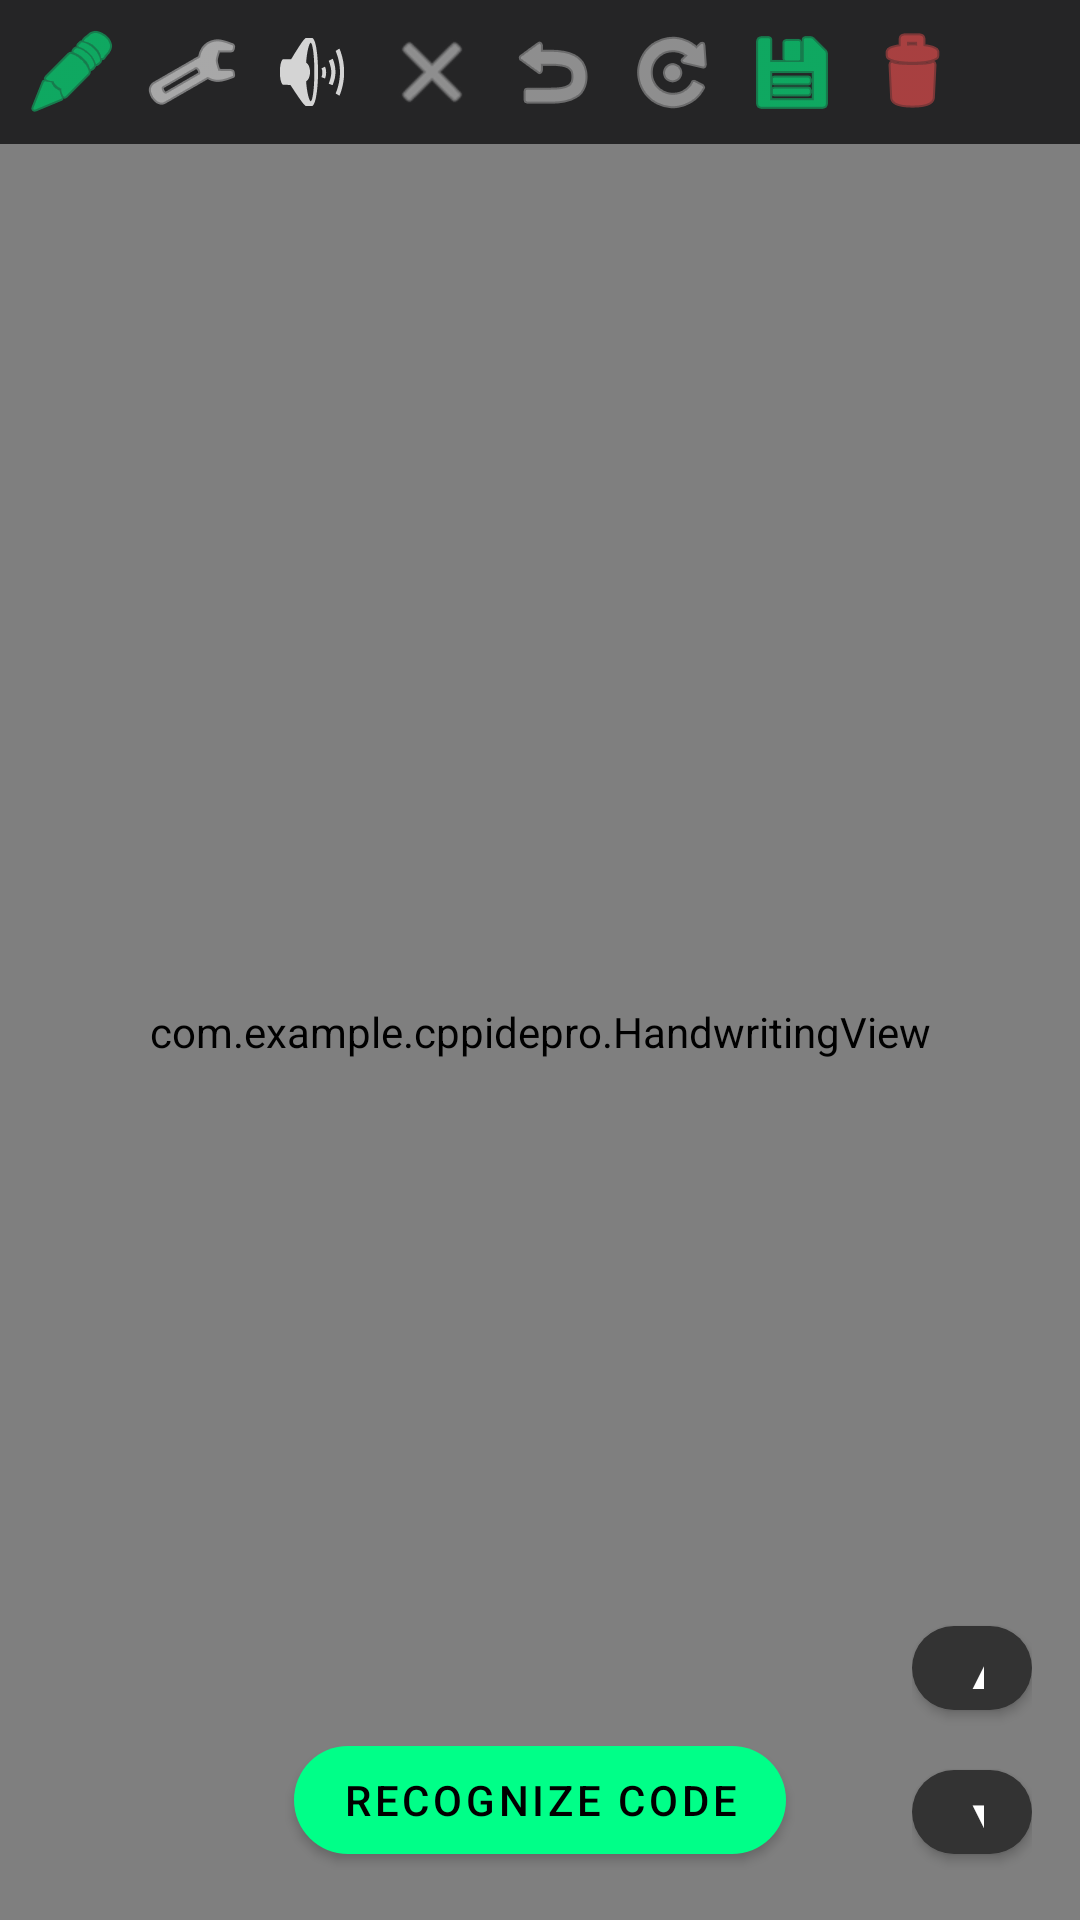

This screen was rendered from an Android layout file. Write that file and the resources it references.
<!-- AndroidManifest.xml: application theme Theme.CppIdePro -->
<!-- res/layout/fragment_handwriting.xml -->
<?xml version="1.0" encoding="utf-8"?>
<androidx.constraintlayout.widget.ConstraintLayout xmlns:android="http://schemas.android.com/apk/res/android"
    xmlns:app="http://schemas.android.com/apk/res-auto"
    android:layout_width="match_parent" android:layout_height="match_parent"
    android:background="@color/editor_bg">

    <HorizontalScrollView
        android:id="@+id/toolbarScroll"
        android:layout_width="match_parent" android:layout_height="wrap_content"
        android:background="@color/panel_bg" android:scrollbars="none"
        app:layout_constraintTop_toTopOf="parent">

        <LinearLayout
            android:layout_width="wrap_content" android:layout_height="wrap_content"
            android:orientation="horizontal" android:padding="4dp" android:gravity="center_vertical">

            <ImageButton
                android:id="@+id/btnToggleMode" android:layout_width="40dp" android:layout_height="40dp"
                android:background="?attr/selectableItemBackgroundBorderless" android:src="@android:drawable/ic_menu_edit"
                android:scaleType="centerInside" app:tint="@color/accent" />

            <ImageButton
                android:id="@+id/btnPenSettings" android:layout_width="40dp" android:layout_height="40dp"
                android:background="?attr/selectableItemBackgroundBorderless" android:src="@android:drawable/ic_menu_preferences"
                android:scaleType="centerInside" app:tint="#FFFFFF" />

            <ImageButton
                android:id="@+id/btnSoundToggle" android:layout_width="40dp" android:layout_height="40dp"
                android:background="?attr/selectableItemBackgroundBorderless" android:src="@android:drawable/ic_lock_silent_mode_off"
                android:scaleType="centerInside" app:tint="@color/editor_text" />

            <ImageButton
                android:id="@+id/btnEraser" android:layout_width="40dp" android:layout_height="40dp"
                android:background="?attr/selectableItemBackgroundBorderless" android:src="@android:drawable/ic_menu_close_clear_cancel"
                android:scaleType="centerInside" app:tint="@color/editor_text" />

            <ImageButton
                android:id="@+id/btnUndo" android:layout_width="40dp" android:layout_height="40dp"
                android:background="?attr/selectableItemBackgroundBorderless" android:src="@android:drawable/ic_menu_revert"
                android:scaleType="centerInside" app:tint="@color/editor_text" />

            <ImageButton
                android:id="@+id/btnRedo" android:layout_width="40dp" android:layout_height="40dp"
                android:background="?attr/selectableItemBackgroundBorderless" android:src="@android:drawable/ic_menu_rotate"
                android:scaleType="centerInside" app:tint="@color/editor_text" />

            <ImageButton
                android:id="@+id/btnSaveProject" android:layout_width="40dp" android:layout_height="40dp"
                android:background="?attr/selectableItemBackgroundBorderless" android:src="@android:drawable/ic_menu_save"
                android:scaleType="centerInside" app:tint="#00FF88" />

            <ImageButton
                android:id="@+id/btnClear" android:layout_width="40dp" android:layout_height="40dp"
                android:background="?attr/selectableItemBackgroundBorderless" android:src="@android:drawable/ic_menu_delete"
                android:scaleType="centerInside" app:tint="#FF5252" />
        </LinearLayout>
    </HorizontalScrollView>

    <FrameLayout
        android:layout_width="match_parent" android:layout_height="0dp"
        app:layout_constraintTop_toBottomOf="@id/toolbarScroll"
        app:layout_constraintBottom_toBottomOf="parent">

        <com.example.cppidepro.HandwritingView
            android:id="@+id/handwritingView" android:layout_width="match_parent"
            android:layout_height="match_parent" />

        <LinearLayout
            android:layout_width="wrap_content" android:layout_height="wrap_content"
            android:layout_gravity="end|bottom" android:layout_margin="16dp" android:orientation="vertical">

            <com.google.android.material.button.MaterialButton
                android:id="@+id/btnScrollUp" android:layout_width="40dp" android:layout_height="40dp"
                android:layout_marginBottom="8dp" android:text="▲" android:textSize="16sp"
                app:cornerRadius="20dp" app:backgroundTint="#333333" android:textColor="#FFFFFF"/>

            <com.google.android.material.button.MaterialButton
                android:id="@+id/btnScrollDown" android:layout_width="40dp" android:layout_height="40dp"
                android:text="▼" android:textSize="16sp" app:cornerRadius="20dp"
                app:backgroundTint="#333333" android:textColor="#FFFFFF"/>
        </LinearLayout>

        <com.google.android.material.button.MaterialButton
            android:id="@+id/btnRecognize" android:layout_width="wrap_content" android:layout_height="48dp"
            android:layout_gravity="bottom|center_horizontal" android:layout_marginBottom="16dp"
            android:text="Recognize Code" android:textColor="@color/black" app:backgroundTint="@color/accent"
            app:cornerRadius="24dp" />
    </FrameLayout>

</androidx.constraintlayout.widget.ConstraintLayout>
<!-- resources referenced by this layout -->
<resources>
  <color name="accent">#00FF88</color>
  <color name="black">#000000</color>
  <color name="editor_bg">#1E1E1E</color>
  <color name="editor_text">#D4D4D4</color>
  <color name="panel_bg">#252526</color>
  <style name="Theme.CppIdePro" parent="Theme.MaterialComponents.DayNight.NoActionBar">
          <item name="colorPrimary">@color/accent</item>
          <item name="colorOnPrimary">@color/black</item>
          <item name="colorPrimaryVariant">@color/accent</item>
          <item name="colorSecondary">@color/accent</item>
          <item name="colorOnSecondary">@color/black</item>
          <item name="android:windowBackground">@color/editor_bg</item>
          <item name="android:statusBarColor">@color/editor_bg</item>
          <item name="android:navigationBarColor">@color/editor_bg</item>
          <item name="android:windowLightStatusBar">false</item>
      </style>
</resources>
